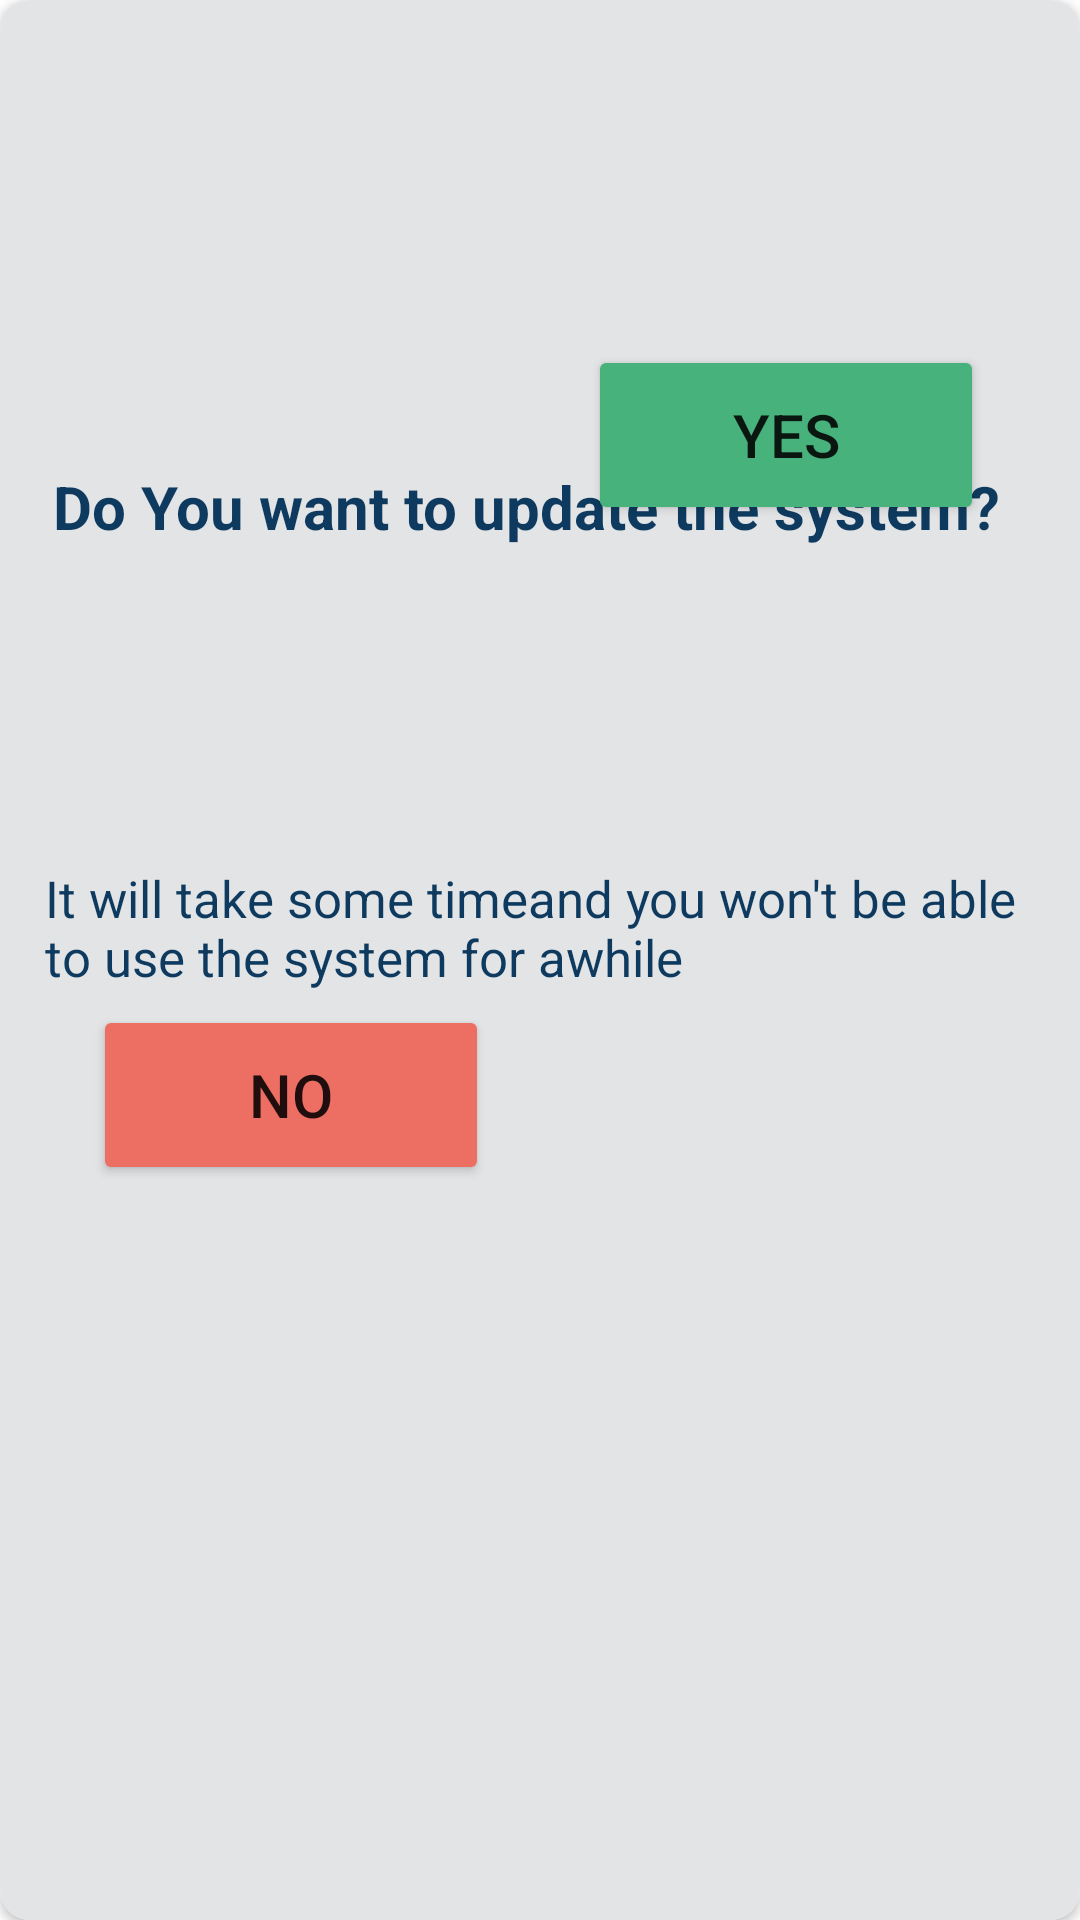

Reconstruct the res/layout file that produces this screen, plus the resources it refers to.
<!-- AndroidManifest.xml: application theme Theme.Cashier_App -->
<!-- res/layout/update_dialog.xml -->
<?xml version="1.0" encoding="utf-8"?>
<androidx.constraintlayout.widget.ConstraintLayout xmlns:android="http://schemas.android.com/apk/res/android"
    xmlns:app="http://schemas.android.com/apk/res-auto"
    xmlns:tools="http://schemas.android.com/tools"
    android:layout_width="400dp"
    android:layout_height="200dp"
    android:layout_gravity="center"
    >

    <androidx.cardview.widget.CardView
        android:layout_width="match_parent"
        android:layout_height="match_parent"
        app:cardCornerRadius="10dp"
        android:elevation="20dp"
        android:outlineAmbientShadowColor="@color/Grey"
        tools:targetApi="p">

        <androidx.constraintlayout.widget.ConstraintLayout
            android:layout_width="match_parent"
            android:layout_height="match_parent"
            android:background="@color/lightGrey"
            app:layout_constraintBottom_toBottomOf="parent"
            app:layout_constraintEnd_toEndOf="parent"
            app:layout_constraintHorizontal_bias="0.5"
            app:layout_constraintStart_toStartOf="parent"
            app:layout_constraintTop_toTopOf="parent"
            tools:layout_editor_absoluteX="1dp">


            <TextView
                android:id="@+id/textView2"
                android:layout_width="330dp"
                android:layout_height="58dp"
                android:text="Do You want to update the system?"
                android:textAllCaps="false"
                android:textColor="@color/textblue"
                android:textSize="20sp"
                android:textStyle="bold"
                app:layout_constraintBottom_toTopOf="@+id/button13"
                app:layout_constraintEnd_toEndOf="parent"
                app:layout_constraintHorizontal_bias="0.585"
                app:layout_constraintStart_toStartOf="parent"
                app:layout_constraintTop_toTopOf="parent"
                app:layout_constraintVertical_bias="0.561" />

            <TextView
                android:id="@+id/textView3"
                android:layout_width="337dp"
                android:layout_height="47dp"
                android:text="It will take some timeand you won't be able to use the system for awhile"
                android:textAllCaps="false"
                android:textAppearance="@style/TextAppearance.AppCompat.Body1"
                android:textColor="@color/textblue"
                android:textSize="17sp"
                app:layout_constraintBottom_toTopOf="@+id/button13"
                app:layout_constraintEnd_toEndOf="parent"
                app:layout_constraintHorizontal_bias="0.653"
                app:layout_constraintStart_toStartOf="parent"
                app:layout_constraintTop_toTopOf="parent"
                app:layout_constraintVertical_bias="1.0" />

            <Button
                android:id="@+id/button13"
                android:layout_width="132dp"
                android:layout_height="60dp"
                android:layout_marginStart="51dp"
                android:layout_marginLeft="51dp"
                android:layout_marginTop="115dp"
                android:layout_marginEnd="217dp"
                android:layout_marginRight="217dp"
                android:layout_marginBottom="25dp"
                android:backgroundTint="#ED6E62"
                android:text="NO"
                android:textSize="20dp"
                app:layout_constraintBottom_toBottomOf="parent"
                app:layout_constraintEnd_toEndOf="parent"
                app:layout_constraintStart_toStartOf="parent"
                app:layout_constraintTop_toTopOf="parent" />

            <Button
                android:layout_width="132dp"
                android:layout_height="60dp"
                android:layout_marginStart="216dp"
                android:layout_marginLeft="216dp"
                android:layout_marginTop="115dp"
                android:layout_marginEnd="52dp"
                android:layout_marginRight="52dp"
                android:layout_marginBottom="25dp"
                android:backgroundTint="#47b27c"
                android:text="YES"
                android:textSize="20dp"
                app:layout_constraintBottom_toBottomOf="parent"
                app:layout_constraintEnd_toEndOf="parent"
                app:layout_constraintStart_toStartOf="parent"
                app:layout_constraintTop_toTopOf="parent"
                app:layout_constraintVertical_bias="0.0" />

            <androidx.constraintlayout.widget.Barrier
                android:id="@+id/barrier2"
                android:layout_width="wrap_content"
                android:layout_height="wrap_content"
                app:barrierDirection="top" />


        </androidx.constraintlayout.widget.ConstraintLayout>
    </androidx.cardview.widget.CardView>

</androidx.constraintlayout.widget.ConstraintLayout>
<!-- resources referenced by this layout -->
<resources>
  <color name="Grey">#b7b7b7</color>
  <color name="lightGrey">#e3e4e6</color>
  <color name="textblue">#0D3A5E</color>
  <style name="Theme.Cashier_App" parent="Theme.MaterialComponents.DayNight.NoActionBar">
  
      </style>
</resources>
